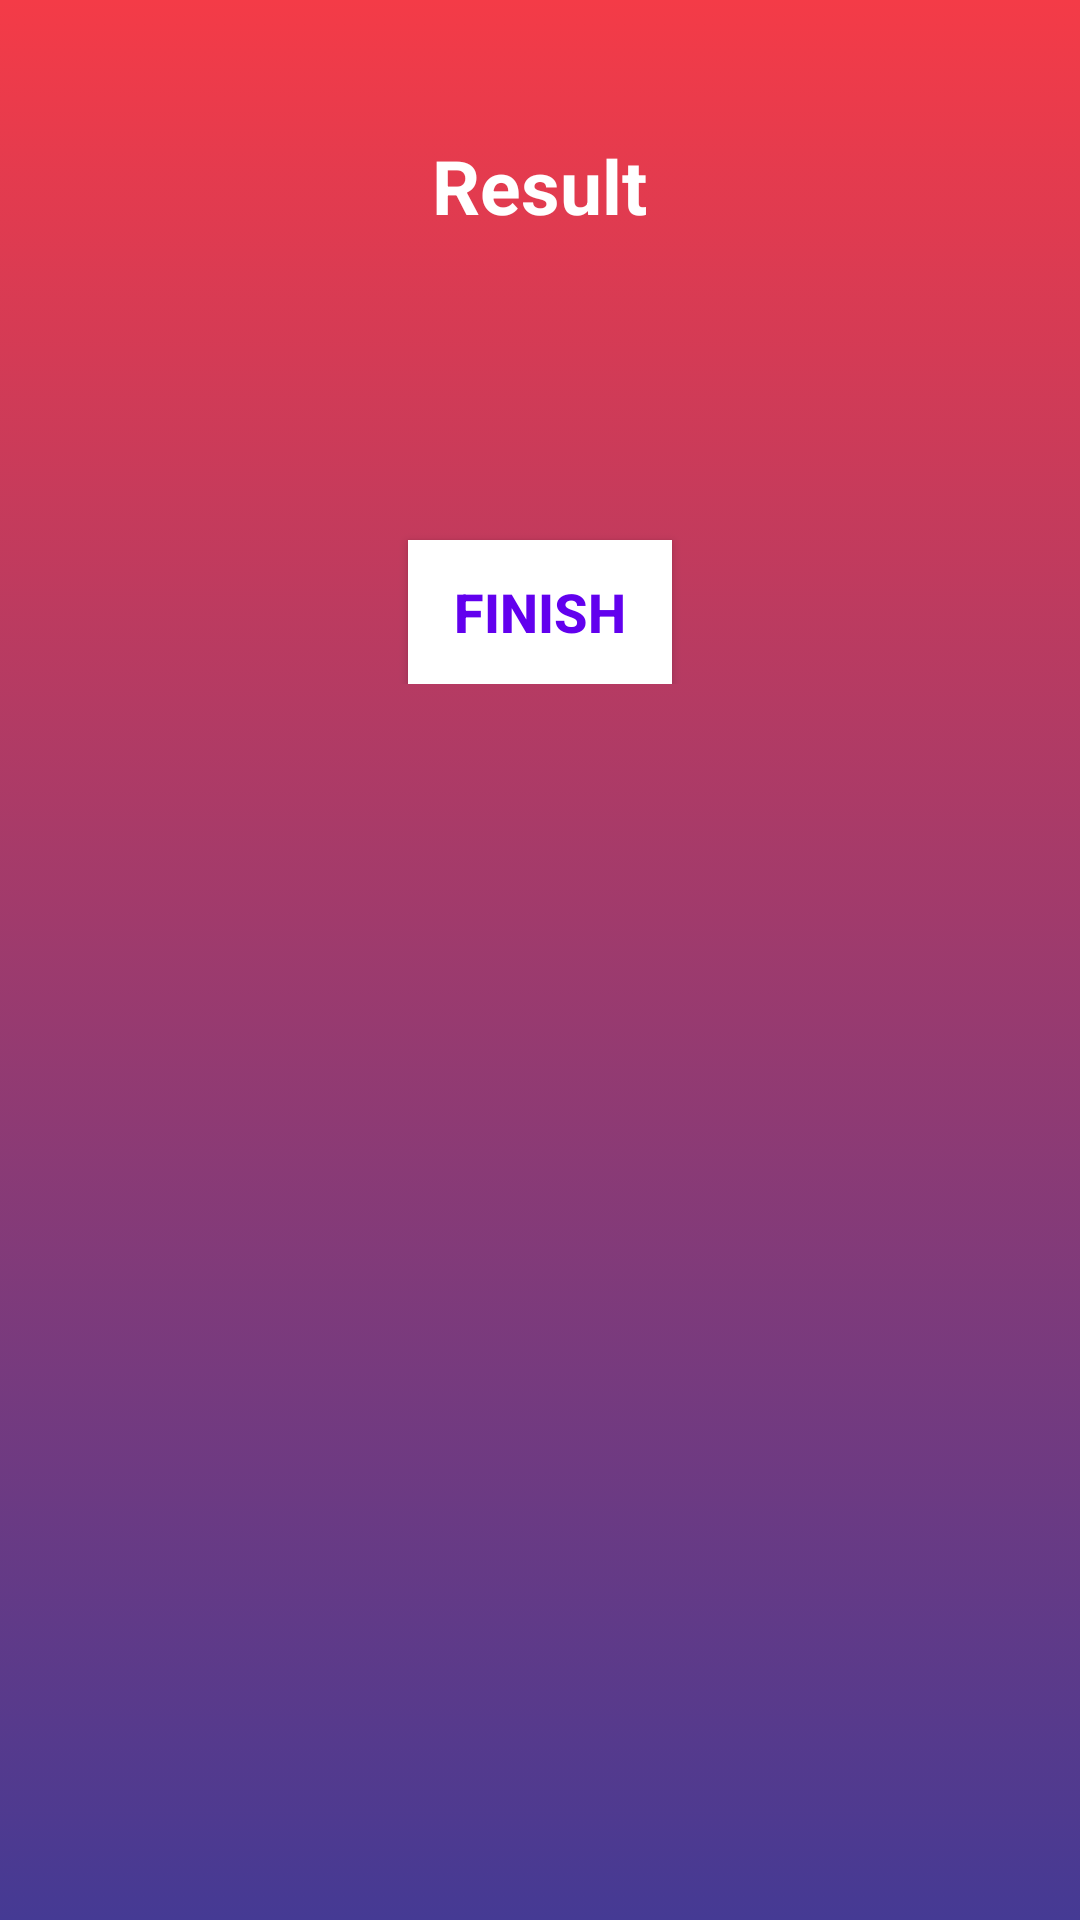

This screen was rendered from an Android layout file. Write that file and the resources it references.
<!-- AndroidManifest.xml: application theme AppTheme -->
<!-- res/layout/activity_result.xml -->
<?xml version="1.0" encoding="utf-8"?>
<ScrollView xmlns:android="http://schemas.android.com/apk/res/android"
    xmlns:tools="http://schemas.android.com/tools"
    android:layout_width="match_parent"
    android:layout_height="match_parent"
    android:background="@drawable/gradient_bg">

    <LinearLayout
        android:layout_width="match_parent"
        android:layout_height="match_parent"
        android:gravity="center_horizontal"
        android:orientation="vertical"
        android:padding="20dp"
        tools:context=".activities.ResultActivity">

        <TextView
            android:id="@+id/result_textView"
            android:layout_width="wrap_content"
            android:layout_height="wrap_content"
            android:layout_marginTop="25dp"
            android:text="Result"
            android:textColor="@android:color/white"
            android:textSize="25sp"
            android:textStyle="bold" />

        <ImageView
            android:id="@+id/trophy_imageView"
            android:layout_width="wrap_content"
            android:layout_height="wrap_content"
            android:contentDescription="image"
            android:src="@drawable/ic_trophy" />

        <TextView
            android:id="@+id/name_textView"
            android:layout_width="wrap_content"
            android:layout_height="wrap_content"
            android:layout_marginTop="25dp"
            android:textColor="@android:color/white"
            android:textSize="22sp"
            android:textStyle="bold"
            tools:text="User's name" />

        <TextView
            android:id="@+id/score_textView"
            android:layout_width="wrap_content"
            android:layout_height="wrap_content"
            android:layout_marginTop="10dp"
            android:textColor="@android:color/white"
            android:textSize="20sp"
            tools:text="Your score is 10 out of 10" />

        <Button
            android:id="@+id/finish_btn"
            android:layout_width="wrap_content"
            android:layout_height="wrap_content"
            android:layout_marginTop="10dp"
            android:background="@android:color/white"
            android:text="Finish"
            android:textColor="@color/colorPrimary"
            android:textSize="18sp"
            android:textStyle="bold" />

    </LinearLayout>

</ScrollView>
<!-- resources referenced by this layout -->
<resources>
  <!-- drawable gradient_bg (drawable) -->
  <?xml version="1.0" encoding="utf-8"?>
  <selector xmlns:android="http://schemas.android.com/apk/res/android">
  
      <item>
          <shape>
              <gradient android:angle="90"
                  android:startColor="#453a94"
                  android:endColor="#f43b47"
                  android:type="linear"/>
          </shape>
      </item>
  
  </selector>
  <style name="AppTheme" parent="Theme.AppCompat.Light.DarkActionBar">
          
          <item name="colorPrimary">@color/colorPrimary</item>
          <item name="colorPrimaryDark">@color/colorPrimaryDark</item>
          <item name="colorAccent">@color/colorAccent</item>
      </style>
  <!-- not gathered from this repository: default colours our renderer supplied (Android Studio template values) -->
  <color name="colorPrimary">#FF6200EE</color>
  <color name="colorPrimaryDark">#FF3700B3</color>
  <color name="colorAccent">#FF03DAC5</color>
</resources>
